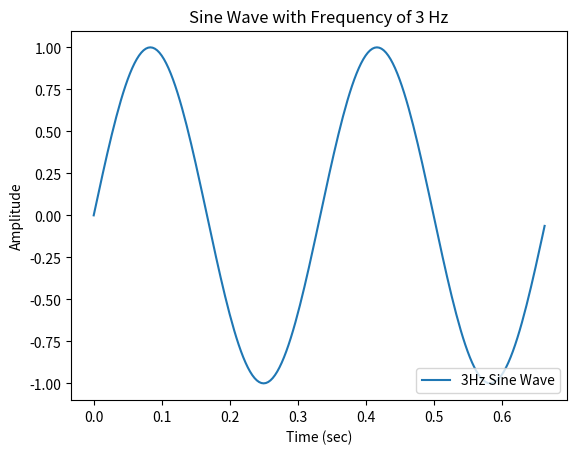
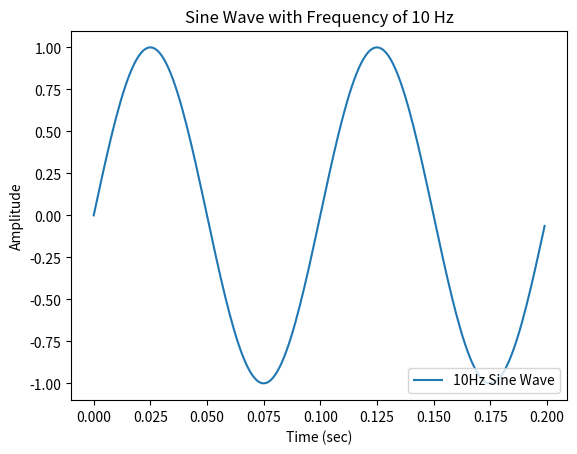
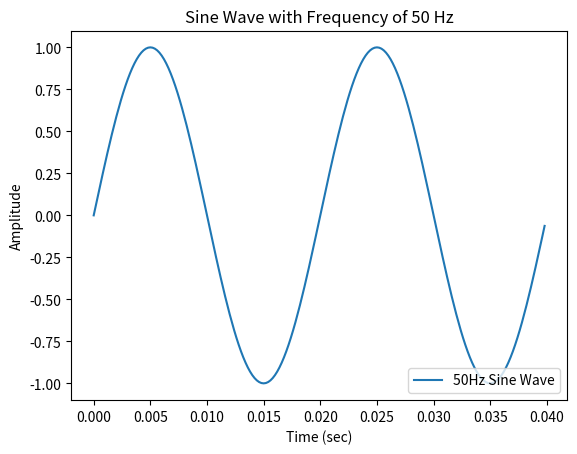

Write the Python code that produced these figures, in order.
# Quiz 2
# Jim Jones
# ME 492

from numpy import *
from matplotlib.pyplot import *


inputs = [3,10,50]	# desired frequencies

def plotsine(f,fignum):
	T = 2./f		# 2 periods
	dt = 1./(100*f)	# 100 data points per periods
	x = arange(0,T,dt)
	y = sin(f*2*pi*x)
	figure(fignum)
	plot(x,y,label='%iHz Sine Wave'%f)
	xlabel('Time (sec)')
	ylabel('Amplitude')
	title('Sine Wave with Frequency of %i Hz'%f)
	legend(loc=4)

for i,freq in enumerate(inputs):
	plotsine(freq,i+1)
	savefig('quizfig_%iHz.png'%freq)
	
show()	# This could be added into the function.
		# Adding it would give more speed, but less flexibility
